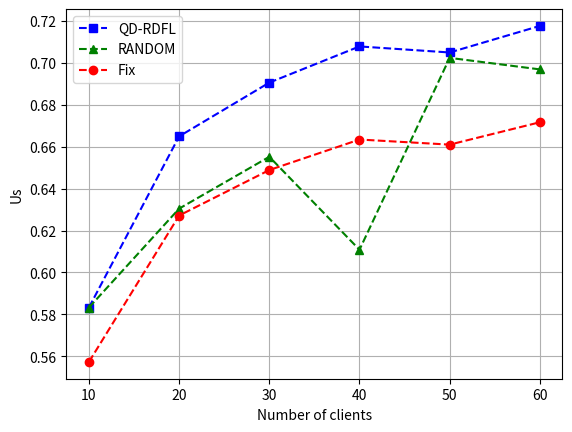

Here is the Python script that generated this plot:
import matplotlib.pyplot as plt
import numpy as np

# 定义用户数量
users = np.arange(0, 100)

# 定义不同策略下的BS效用
utility_qdrdfl = [0.03380193622101457, 0.2412659753941233, 0.35420249150333727, 0.42538200229905576,
                  0.48054247500407077, 0.49930111808109356, 0.5391714836970669, 0.5687192151439608, 0.5833006163794903,
                  0.5820492392044982, 0.616279889181131, 0.6466966150509659, 0.6225915478300528, 0.6239197805164178,
                  0.6458594394584505, 0.6526232743505369, 0.6550116284524057, 0.6549107990540983, 0.664923018730802,
                  0.6562622721844071, 0.6722128649477892, 0.6616435006724051, 0.6691579872033067, 0.6785624802012917,
                  0.6741148547591125, 0.6636745306774317, 0.6947817963312912, 0.6845531808066354, 0.6905576359519647,
                  0.687578108264103, 0.6811064726740319, 0.6886145882736985, 0.7023606484946143, 0.7020533837781269,
                  0.7011418030739731, 0.6828296520449488, 0.7037180154782234, 0.7185168014961649, 0.7078080128046575,
                  0.7025652936349513, 0.6965784456442257, 0.6839175581699202, 0.7053414363840693, 0.7098013172615525,
                  0.700489914011277, 0.7017937946969031, 0.7098782037564992, 0.7116252565238657, 0.704924418737567,
                  0.7122581547822973, 0.7056024963256613, 0.6991317691229428, 0.7090417391682031, 0.7037183540978802,
                  0.7130140519614023, 0.7154235852566277, 0.7035591324686306, 0.7114131530438295, 0.7175925564233421,
                  0.7221508988997167, 0.7139379843930878, 0.7166911903830788, 0.7182434592519062, 0.721457590441944,
                  0.7050096689725414, 0.7231821212189462, 0.7098639764635981, 0.6763355818050576, 0.6760586040257457,
                  0.6256730084017006, -6.836531240388627, -7.147424363842589, 0.6259512987034008, 0.6038631174058042,
                  0.503199290053916, 0.48689754010533326, 0.4654100835689019, 0.4762012598218175, 0.5226444318990113,
                  0.23577374468341272, 0.26759718639630803, 0.31035754351376355, 0.2503126890225209,
                  0.16528577505722541, 0.025864989466456212, 0.20607268163010772, 0.3004771753809585,
                  0.2395101574906695, 0.0355891761382372, 0.16953604335400296, 0.13493276491219675, -26.46631446452296,
                  0.07903502873011403, -0.24685189642341143, -28.33786065579583, -0.3445333908210486,
                  -0.433934827609181, -0.7160428922678044, -0.5062849659527595, -0.6987963337862872]

utility_random = [0.03239211226890715, 0.24016952337502728, 0.30049475900510336, 0.4112176149658193, 0.4762359696339078,
                  0.48987418237773106, 0.5383998537219823, 0.5628289580637127, 0.5832781501289392, 0.5812309203637929,
                  0.5469018537383854, 0.5663684476268781, 0.6174773035902361, 0.6100877135823506, 0.644927295502407,
                  0.6337605961432211, 0.6449043316705527, 0.6544870427596112, 0.6304560928065404, 0.5396453729376057,
                  0.6721476243977564, 0.6117779757345373, 0.6678621162102987, 0.645145574385392, 0.671199403679402,
                  0.6140529510905658, 0.6627800938512243, 0.6283535288876314, 0.6551818144675636, 0.6755590351551355,
                  0.560117479682659, 0.6263815507829377, 0.6982805104286072, 0.6935621483240484, 0.6702612582996046,
                  0.6808170917921359, 0.6985724637325252, 0.7184174607909775, 0.6108544701776247, 0.6856595470472149,
                  0.6589935605761563, 0.5818875209672623, 0.6947730488155932, 0.6733111809416146, 0.5893526667708567,
                  0.6606069990472176, 0.6491396702245585, 0.5880325749262106, 0.7023537238976814, 0.6385032019085884,
                  0.589711563286003, 0.6177215083354904, 0.7070938892297689, 0.6272136848487364, 0.583441449037513,
                  0.7128259208069443, 0.7030832843125192, 0.7010028334825744, 0.6968612340113505, 0.7114104705046096,
                  0.7003242813059389, 0.6947876180656918, 0.588759597646676, 0.6887809861769498, 0.7025979525598156,
                  0.6469533247203936, 0.7056909549517427, 0.7056909549517427, 0.7056909549517427, 0.7056909549517427,
                  -4.2314208117311765, -2.010854567457727, -2.010854567457727, 0.7003396271368867, 0.7003396271368867,
                  0.712169560202558, 0.712169560202558, 0.7221725803251631, 0.7221725803251631, 0.7221725803251631,
                  0.7221725803251631, 0.700567560950466, 0.700567560950466, 0.700567560950466, 0.700567560950466,
                  0.700567560950466, 0.6849287199362244, 0.6611230372462313, 0.6611230372462313, 0.6611230372462313,
                  0.6611230372462313, -14.08680328743311, -14.08680328743311, -14.08680328743311, -15.232989235593793,
                  -15.232989235593793, -15.232989235593793, -15.232989235593793, -15.232989235593793,
                  -15.232989235593793]

utility_fix = [-0.030586172447248705, 0.24064202042489224, 0.35189420130712756, 0.417799047929744, 0.46739871468888694,
               0.48403223316522137, 0.5190509945793582, 0.5447431517476078, 0.5573491664855144, 0.5562690958158731,
               0.5857007018035705, 0.6116717506544165, 0.5911031458876792, 0.5922391294706473, 0.610959034525332,
               0.6167140784626901, 0.6187444745539952, 0.6186587753213022, 0.6271608733630203, 0.6198073173044472,
               0.6333416160379335, 0.6243777001417552, 0.6307524841846954, 0.6387187908852185, 0.6349529335116062,
               0.6261015333511033, 0.6524281520742699, 0.64378670359724, 0.6488611954029708, 0.6463437590696863,
               0.6408715382685555, 0.6472196316623715, 0.658821860859883, 0.6585627925627948, 0.6577941261383082,
               0.6423291830868307, 0.6599661683952851, 0.6724267454634467, 0.663412731433743, 0.6589943992477738,
               0.6539445427562751, 0.6432492312206199, 0.6613344533814796, 0.6650916713367623, 0.6572443707849436,
               0.6583439120240722, 0.6651564218872885, 0.666627513445138, 0.6609830066609477, 0.6671603449438241,
               0.661554453372698, 0.6560988308268876, 0.6644519463488283, 0.6599664538327552, 0.6677966619881226,
               0.6698245376514576, 0.6598322369303766, 0.666448934063939, 0.6716493364271163, 0.6754824734319516,
               0.6685743341956771, 0.6708910699988957, 0.6721968404257233, 0.6748996299270271, 0.6610548541714054,
               0.676349283101106, 0.6651444403192717, 0.6709243650327796, 0.6746013836617522, 0.6734328894297752,
               0.6797572891166048, 0.6767710972318903, 0.6730170516562572, 0.6674253791582696, 0.6732923797297536,
               0.6683719267529831, 0.6691545641452246, 0.6766857225446965, 0.6688565777107802, 0.6698117592799195,
               0.6667685922785584, 0.6737916126601862, 0.6737916126601862, 0.6737916126601862, 0.6737916126601862,
               0.6738329414180841, 0.6780230154859614, 0.6750161774888026, 0.6761367141534702, 0.6782189177363467,
               0.6762644454083098, 0.6691905185432878, 0.6769960014473697, 0.6738054103897715, 0.6693426312626638,
               0.6694747855993786, 0.67137488929367, 0.6708982497491394, 0.6696951973658627, 0.6696951973658627]

# 绘制图表
plt.plot(users[10:70:10], utility_qdrdfl[8:68:10], 'b--s', label='QD-RDFL')  # 蓝色虚线，方形标记
plt.plot(users[10:70:10], utility_random[8:68:10], 'g--^', label='RANDOM')  # 绿色虚线，三角形标记
plt.plot(users[10:70:10], utility_fix[8:68:10], 'r--o', label='Fix')  # 红色虚线，圆形标记

# 添加图例
plt.legend()

# 设置标题和坐标轴标签
plt.xlabel('Number of clients')
plt.ylabel('Us')

# 显示网格
plt.grid(True)

# 显示图表
plt.show()
